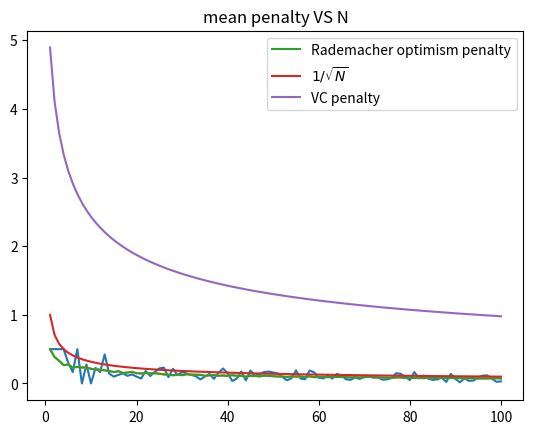

The matplotlib source for this figure:
# -*- coding: utf-8 -*-
"""
Created on Thu May  2 23:00:48 2019

[redacted]
"""

import numpy as np
import matplotlib.pyplot as plt

#(a)
def f(N):
    #生成数据
#    N = 40
    X = np.random.randn(N)
    r = np.sign(np.random.rand(N) - 0.5)
    
    #寻找阈值
    X1 = np.sort(X)
    X2 = (X1[1:] + X1[:-1]) / 2
    X2 = np.append(X1[0] - 1, X2)
    X2 = np.append(X2, X1[-1] + 1)
    
    #计算结果，向量化计算
    temp = np.sign(X1.reshape(-1, 1) - X2)
    result = np.mean(temp != r.reshape(-1, 1), axis=0)
    error = np.min(result)
    
    return 1 / 2 - error

N = np.arange(1, 101)
Error = []
for n in N:
    Error.append(f(n))
plt.plot(N, Error)
plt.title("penalty VS N")
plt.show()

#(b)
m = 100
Error = []
for n in N:
    error = []
    for _ in range(m):
        error.append(f(n))
    Error.append(np.mean(error))
plt.plot(N, Error)
plt.title("mean penalty VS N")
plt.show()

#(c)
N1 = 1 / np.sqrt(N)
N2 = np.sqrt(8 * np.log((4 * ((2 * N) ** 2 + 1))) / N)
plt.plot(N, Error, label="Rademacher optimism penalty")
plt.plot(N, N1, label="$1/\sqrt{N}$")
plt.plot(N, N2, label="VC penalty")
plt.title("mean penalty VS N")
plt.legend()
plt.show()